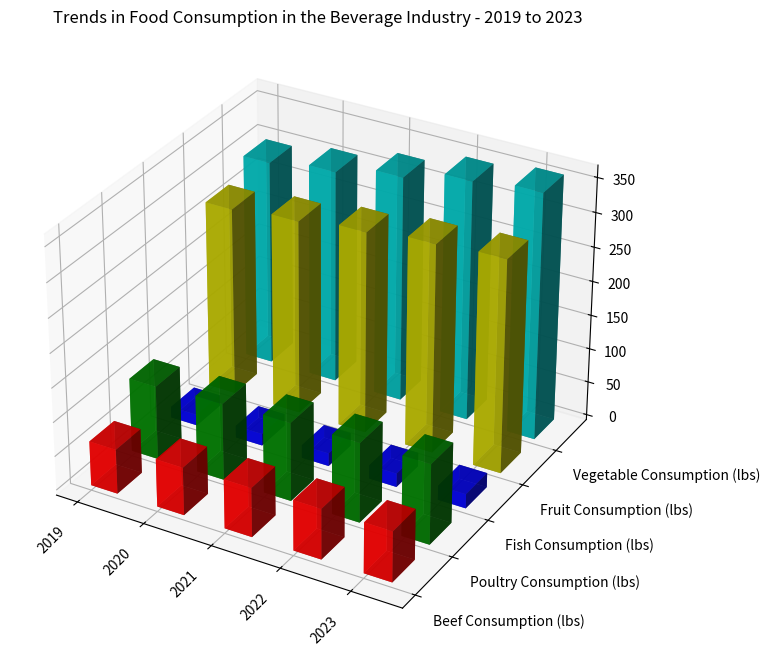

Reproduce this figure in Python. (Note: this script raises an exception after producing the figure.)
import matplotlib.pyplot as plt
from mpl_toolkits.mplot3d import Axes3D
import numpy as np

data = np.array([[65.2, 108, 16.1, 275, 300],
                 [70, 112.4, 17.5, 284, 312],
                 [72, 115, 19, 295, 330],
                 [73.8, 116.8, 20, 305, 350],
                 [74, 117.4, 21, 311, 360]], dtype=np.float32)
y_values = ['Beef Consumption (lbs)', 'Poultry Consumption (lbs)', 'Fish Consumption (lbs)', 'Fruit Consumption (lbs)', 'Vegetable Consumption (lbs)']
x_values = np.array([2019, 2020, 2021, 2022, 2023], dtype=np.int32)

fig = plt.figure(figsize=(12, 8))
ax1 = fig.add_subplot(111, projection='3d')

colors = ['r', 'g', 'b', 'y', 'c']

for i in range(len(y_values)):
    ax1.bar3d(np.arange(len(x_values)), [i]*len(x_values), np.zeros(len(x_values)),
              0.4, 0.6, data[:, i], color=colors[i], alpha=0.8)

ax1.set_yticks(np.arange(len(y_values)))
ax1.set_yticklabels(y_values, ha='left')
ax1.set_xticks(np.arange(len(x_values)))
ax1.set_xticklabels(x_values, rotation=45, ha='right')

ax1.set_title('Trends in Food Consumption in the Beverage Industry - 2019 to 2023')
plt.tight_layout()

plt.savefig('/cpfs01/user/yehancheng/workspace/datasets/SimChartV2/demo/3D/png/186_202312302235.png')
plt.cla()
plt.clf()
plt.close()
